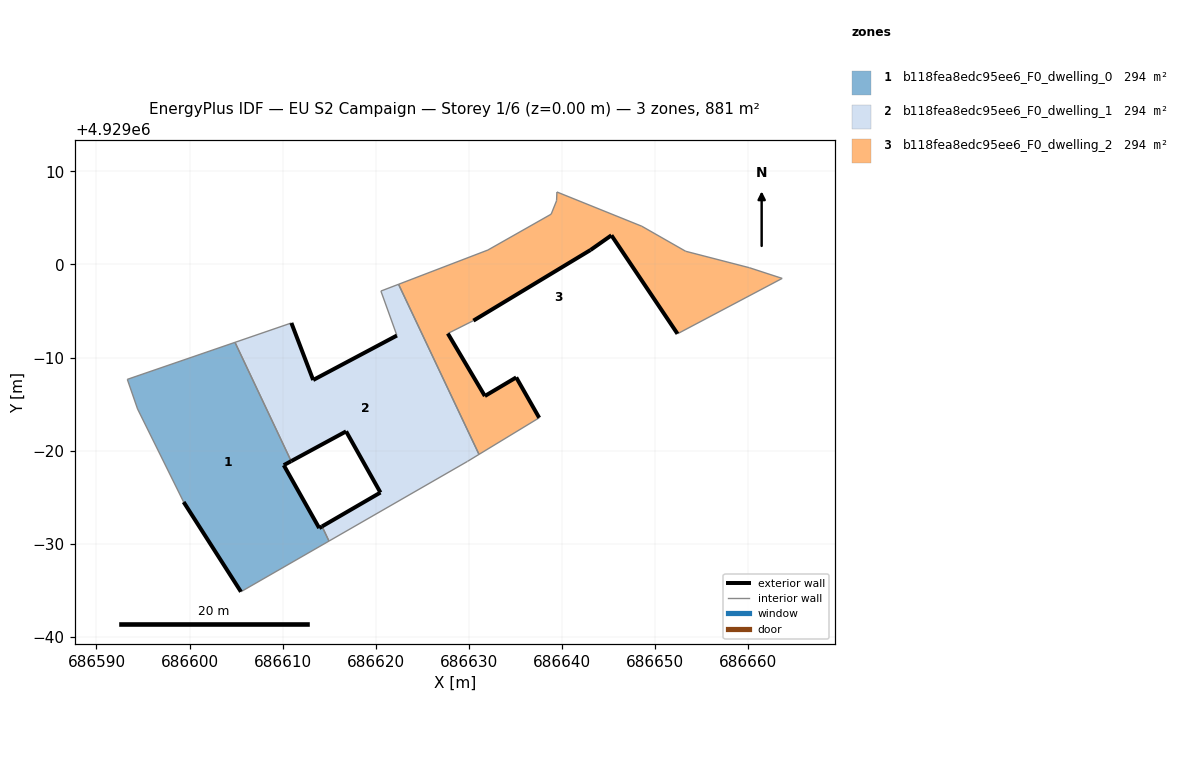
=== STOREY PLAN SPEC (per zone: floor XY polygon, exterior-wall plan segments, windows/doors) ===
zone 1: b118fea8edc95ee6_F0_dwelling_0  (293.7 m²)
  floor: (686614.98, 4928970.28) (686614.24, 4928971.86) (686613.93, 4928971.68) (686610.12, 4928978.44) (686610.92, 4928978.87) (686604.89, 4928991.63) (686593.31, 4928987.66) (686594.42, 4928984.48) (686599.36, 4928974.48) (686605.52, 4928964.84)
  exterior wall: (686610.92, 4928978.87) – (686610.12, 4928978.44)  [0.9 m]
  exterior wall: (686610.12, 4928978.44) – (686613.93, 4928971.68)  [7.8 m]
  exterior wall: (686613.93, 4928971.68) – (686614.24, 4928971.86)  [0.4 m]
  exterior wall: (686605.52, 4928964.84) – (686599.36, 4928974.48)  [11.4 m]
  interior walls: 6
zone 2: b118fea8edc95ee6_F0_dwelling_1  (293.7 m²)
  floor: (686629.87, 4928978.85) (686631.10, 4928979.59) (686622.46, 4928997.87) (686620.56, 4928997.15) (686622.28, 4928992.37) (686613.29, 4928987.59) (686610.94, 4928993.72) (686604.89, 4928991.63) (686610.92, 4928978.87) (686616.82, 4928982.07) (686620.51, 4928975.50) (686614.24, 4928971.86) (686614.98, 4928970.28)
  exterior wall: (686620.51, 4928975.50) – (686616.82, 4928982.07)  [7.5 m]
  exterior wall: (686616.82, 4928982.07) – (686610.92, 4928978.87)  [6.7 m]
  exterior wall: (686610.94, 4928993.72) – (686613.29, 4928987.59)  [6.6 m]
  exterior wall: (686613.29, 4928987.59) – (686622.28, 4928992.37)  [10.2 m]
  exterior wall: (686614.24, 4928971.86) – (686620.51, 4928975.50)  [7.3 m]
  interior walls: 8
zone 3: b118fea8edc95ee6_F0_dwelling_2  (293.7 m²)
  floor: (686652.43, 4928992.56) (686663.68, 4928998.51) (686660.15, 4928999.66) (686653.31, 4929001.42) (686648.60, 4929004.11) (686639.48, 4929007.79) (686639.44, 4929006.85) (686638.86, 4929005.41) (686632.06, 4929001.56) (686622.46, 4928997.87) (686631.10, 4928979.59) (686637.57, 4928983.53) (686635.10, 4928987.87) (686631.73, 4928985.87) (686627.75, 4928992.59) (686630.50, 4928993.97) (686643.08, 4929001.56) (686645.33, 4929003.14)
  exterior wall: (686652.43, 4928992.56) – (686645.33, 4929003.14)  [12.7 m]
  exterior wall: (686645.33, 4929003.14) – (686643.08, 4929001.56)  [2.7 m]
  exterior wall: (686643.08, 4929001.56) – (686630.50, 4928993.97)  [14.7 m]
  exterior wall: (686627.75, 4928992.59) – (686631.73, 4928985.87)  [7.8 m]
  exterior wall: (686631.73, 4928985.87) – (686635.10, 4928987.87)  [3.9 m]
  exterior wall: (686635.10, 4928987.87) – (686637.57, 4928983.53)  [5.0 m]
  interior walls: 12

=== DERIVED (storey summary) ===
Building: EU S2 Campaign
Storey: 1 of 6  (floor level z = 0.00 m)
Storey gross floor area: 881.1 m²
Zones on this storey: 3
  - b118fea8edc95ee6_F0_dwelling_0: floor 293.7 m²; exterior wall 20.5 m (61.4 m²); WWR 0.0%
  - b118fea8edc95ee6_F0_dwelling_1: floor 293.7 m²; exterior wall 38.3 m (114.8 m²); WWR 0.0%
  - b118fea8edc95ee6_F0_dwelling_2: floor 293.7 m²; exterior wall 46.9 m (140.7 m²); WWR 0.0%
Zone adjacency (shared interzone walls):
  - b118fea8edc95ee6_F0_dwelling_0 ↔ b118fea8edc95ee6_F0_dwelling_1
  - b118fea8edc95ee6_F0_dwelling_1 ↔ b118fea8edc95ee6_F0_dwelling_2